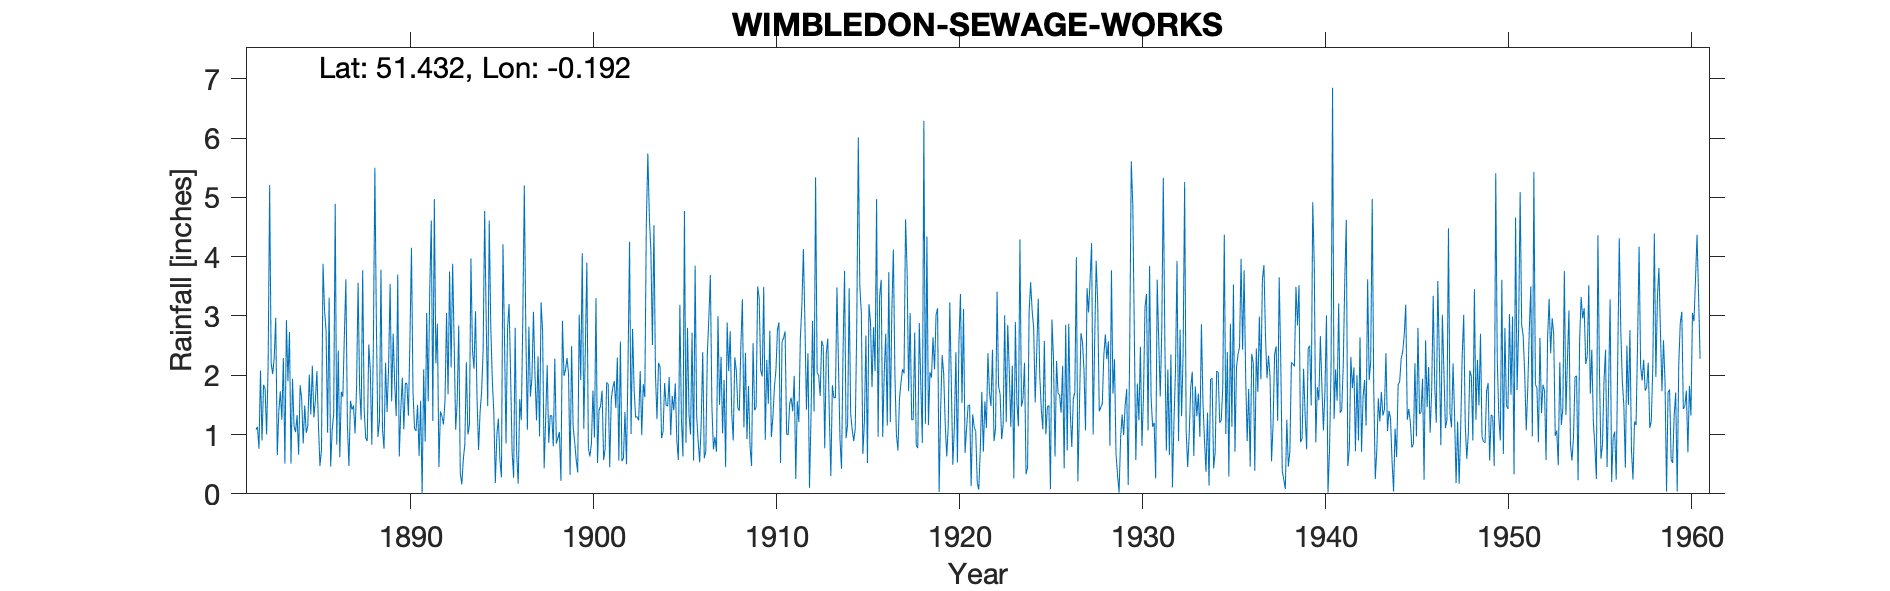

The data file committed next to this chart (first rows):
WIMBLEDON SEWAGE WORKS, , , , , , , , , , , , , , , , , , , , , , , 
Grid ref, TQ258719, Long, -0.1917, Lat, 51.43, Elevation, 55, ft, , , , , , , , , , , , , , , 
Station no, 109, , , , , , , , , , , , , , , , , , , , , , 
, 1880, 1881, 1882, 1883, 1884, 1885, 1886, 1887, 1888, 1889, 1890, 1891, 1892, 1893, 1894, 1895, 1896, 1897, 1898, 1899, 1900, 1901, 1902
January, , , 1.08, 2.3, 1.94, 1.34, 3.31, 1.15, 0.94, 0.76, 1.96, 1.57, 0.45, 1.57, 3.08, 1.37, 0.7, 1.64, 0.86, 2.29, 2.42, 0.57, 0.55
February, , , 1.13, 2.97, 1.14, 2.16, 0.46, 0.47, 0.89, 2.21, 1.09, 0, 1.39, 2.84, 1.61, 0.18, 0.27, 1.96, 1.32, 2.03, 3.9, 0.76, 0.6
March, , , 0.76, 0.65, 1.04, 1.29, 1.07, 1.57, 2.52, 1.38, 1.87, 2.1, 1.31, 0.35, 0.74, 1, 2.8, 3.07, 1.32, 0.32, 0.77, 1.88, 1.38
April, , , 2.08, 1.38, 1.33, 1.58, 1.35, 1.42, 2.09, 2.13, 1.86, 0.88, 1.17, 0.16, 1.38, 1.27, 0.67, 2, 0.8, 2.49, 0.63, 1.85, 0.5
May, , , 0.9, 1.73, 0.66, 2.07, 4.89, 1.49, 0.83, 3.54, 1.32, 3.05, 1.58, 0.58, 1.72, 0.57, 0.17, 1.24, 2.28, 1.14, 0.85, 0.45, 2.16
June, , , 1.84, 1.25, 1.83, 1.16, 0.83, 1.02, 2.45, 1.56, 2.61, 1.56, 3.05, 0.84, 2.42, 0.28, 1.6, 2.32, 0.85, 0.88, 1.74, 1.59, 4.25
July, , , 1.78, 2.29, 1.6, 0.47, 2.42, 1.8, 5.5, 2.7, 4.15, 3.46, 1.68, 2.22, 4.77, 4.21, 1.24, 0.97, 0.94, 0.58, 0.95, 1.79, 1.01
August, , , 1, 0.51, 0.85, 0.75, 0.62, 3.56, 2.85, 1.86, 1.73, 4.61, 3.75, 1, 2.92, 2.6, 2.92, 3.23, 1.04, 0.36, 3.3, 1.9, 2.78
September, , , 2.15, 2.93, 1.49, 3.88, 1.72, 1.78, 0.96, 1.31, 1.1, 1.23, 2.13, 1.16, 1.48, 0.85, 5.2, 2.74, 0.22, 3.02, 0.52, 1.45, 1.76
October, , , 5.21, 1.9, 1.03, 3.09, 1.64, 1.25, 1.22, 3.7, 1.06, 4.97, 3.88, 3.97, 4.61, 2.79, 2.71, 0.43, 2.92, 1.92, 1.41, 2.3, 1.29
November, , , 2.2, 2.73, 1.14, 2.75, 2.67, 3.77, 3.78, 0.63, 1.5, 2.2, 2.53, 2.42, 2.83, 3.2, 1.08, 1.26, 1.99, 4.06, 1.48, 0.56, 1.3
December, , , 2.02, 0.51, 2.01, 1.03, 3.62, 1.41, 1.08, 1.42, 0.64, 2.87, 1.08, 2.11, 1.93, 2.02, 2.82, 2.17, 2.09, 1.1, 1.74, 2.57, 1.24
Total, , , 22.15, 21.15, 16.06, 21.57, 24.6, 20.69, 25.11, 23.2, 20.89, 28.5, 24, 19.22, 29.49, 20.34, 22.18, 23.03, 16.63, 20.19, 19.71, 17.67, 18.82
IDR 1935 Apr, , , , , , , , , , , , , , , , , , , , , , , 
